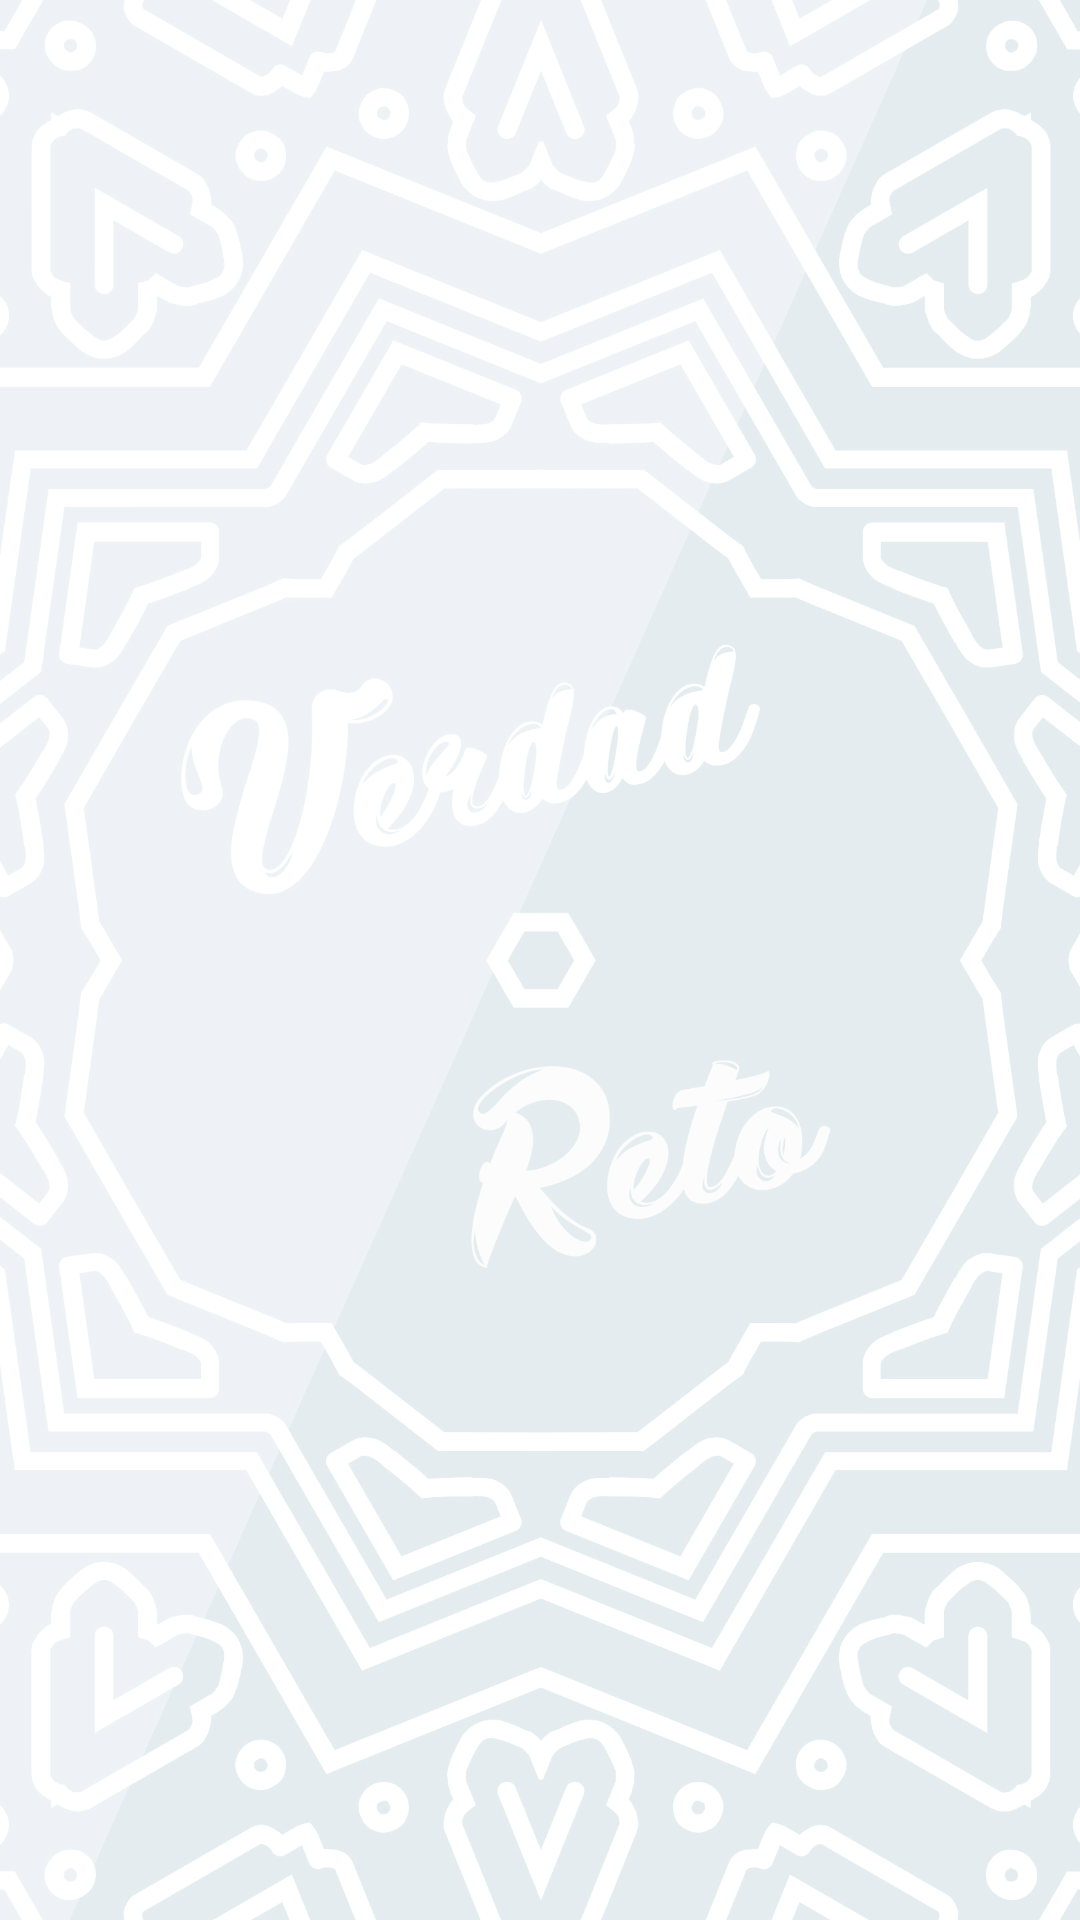

Produce the Android XML layout that renders to this screen, including the resource entries it uses.
<!-- AndroidManifest.xml: application theme AppTheme -->
<!-- res/layout/activity_content.xml -->
<?xml version="1.0" encoding="utf-8"?>
<RelativeLayout
        xmlns:android="http://schemas.android.com/apk/res/android"
        android:layout_width="match_parent"
        android:layout_height="match_parent"
        android:background="@drawable/background">
    
    
    <androidx.coordinatorlayout.widget.CoordinatorLayout
            android:id="@+id/cordinator_view"
            android:layout_width="match_parent"
            android:layout_height="wrap_content"
            android:layout_above="@+id/tab_layout">
        
        <androidx.viewpager.widget.ViewPager
                android:id="@+id/pager"
                android:layout_width="match_parent"
                android:layout_height="wrap_content"/>
    
    </androidx.coordinatorlayout.widget.CoordinatorLayout>
    
    <RelativeLayout
            android:id="@+id/rl_tab_background"
            android:layout_width="match_parent"
            android:layout_height="60dp"
            android:layout_alignParentBottom="true">
    </RelativeLayout>

    <com.google.android.material.tabs.TabLayout
            android:id="@+id/tab_layout"
            android:layout_width="match_parent"
            android:layout_height="wrap_content"
            android:layout_alignParentBottom="true"
            android:orientation="horizontal"/>

</RelativeLayout>
<!-- resources referenced by this layout -->
<resources>
  <!-- drawable background: png bitmap (drawable, 623216 bytes) -->
  <style name="AppTheme" parent="Theme.AppCompat.NoActionBar">
          
          <item name="colorPrimary">@color/colorPrimary</item>
          <item name="colorPrimaryDark">@color/colorPrimaryDark</item>
          <item name="colorAccent">@color/colorAccent</item>
      </style>
  <color name="colorPrimary">#2D89CB</color>
  <color name="colorPrimaryDark">#00574B</color>
  <color name="colorAccent">#D81B60</color>
</resources>
